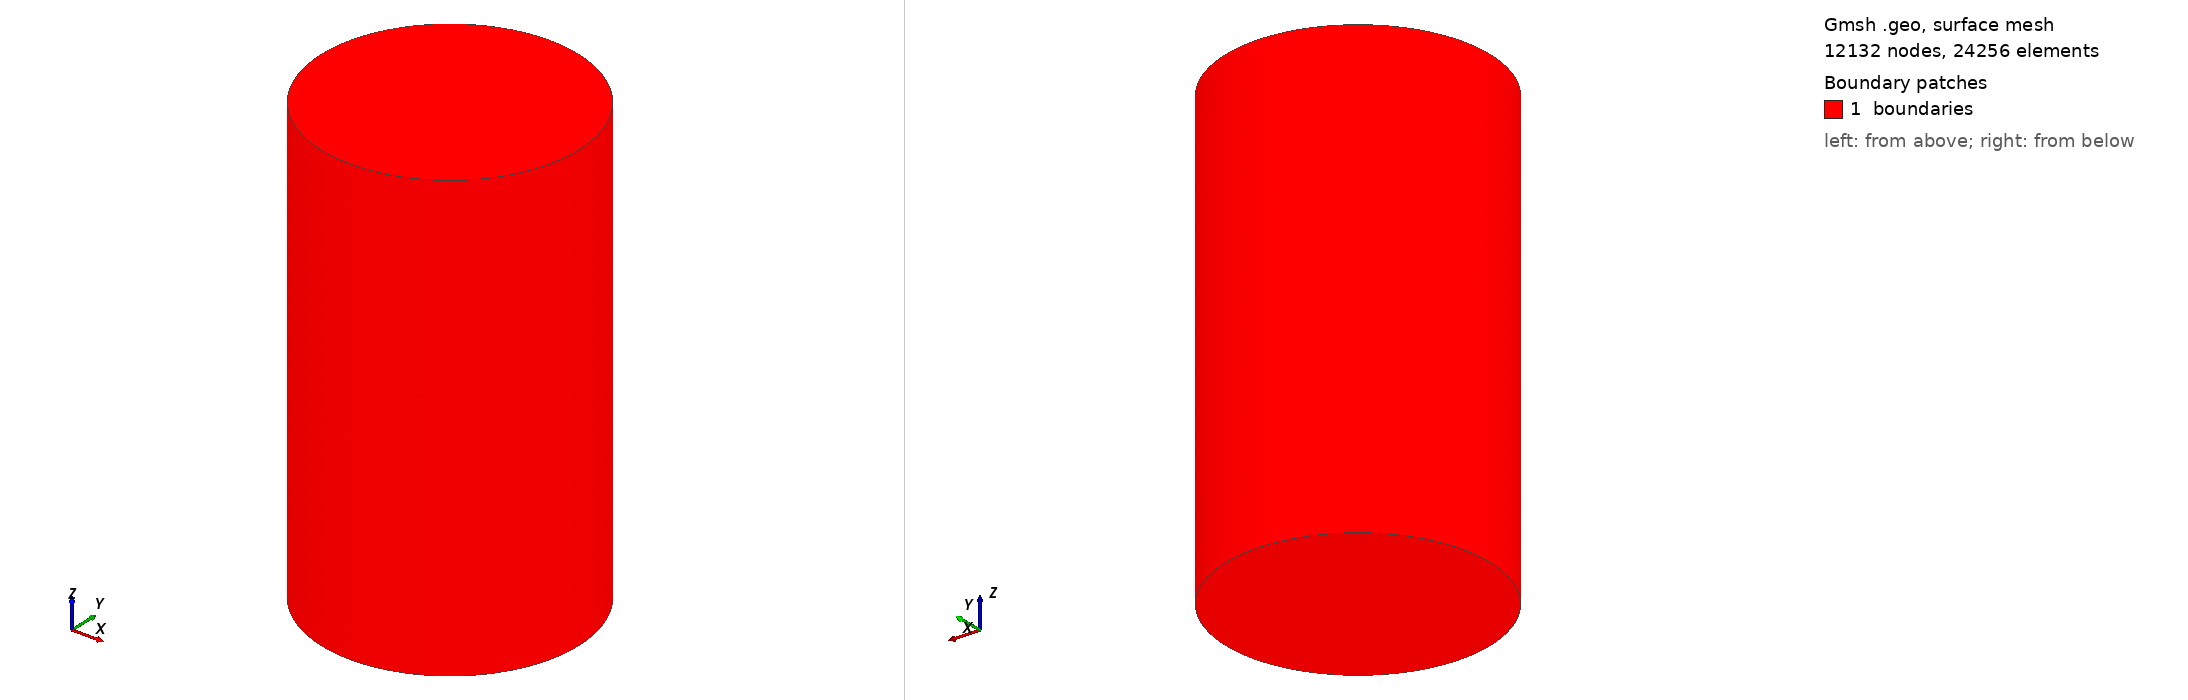

Gmsh geometry script, surface-meshed: 12132 nodes, 24256 surface elements. Boundary patches (legend numbers): 1 boundaries. Left view from above one corner, right view from below the opposite corner. Legend entries are the model's physical surfaces. The drawing asked Gmsh for element sizes between 1% and 20% of the model's largest extent; the script's own settings can give other sizes.

=== cylinder_rad_57.geo (drawn) ===
r1 = 57; // cm
H = 198.12;
lc = 3;

Point(1) = {0,0,0,lc};

Point(2) = {r1,0,0,lc};
Point(3) = {0,r1,0,lc};
Point(4) = {-r1,0,0,lc};
Point(5) = {0,-r1,0,lc};

Circle(1) = {2,1,3};
Circle(2) = {3,1,4};
Circle(3) = {4,1,5};
Circle(4) = {5,1,2};

Line Loop(5) = {1,2,3,4};
Plane Surface(6) = {5};

reactor_out[] = Extrude {0,0,H} {
  Surface{6};
};

volume = {};
boundary_surfs = {};
volume[] = reactor_out[1];
boundary_surfs[] = reactor_out[0];
boundary_surfs += reactor_out[2];
boundary_surfs += reactor_out[3];
boundary_surfs += reactor_out[4];
boundary_surfs += reactor_out[5];
boundary_surfs += {6};

Physical Volume("reactor") = { volume[] };
Physical Surface("boundaries") = { boundary_surfs[] };
